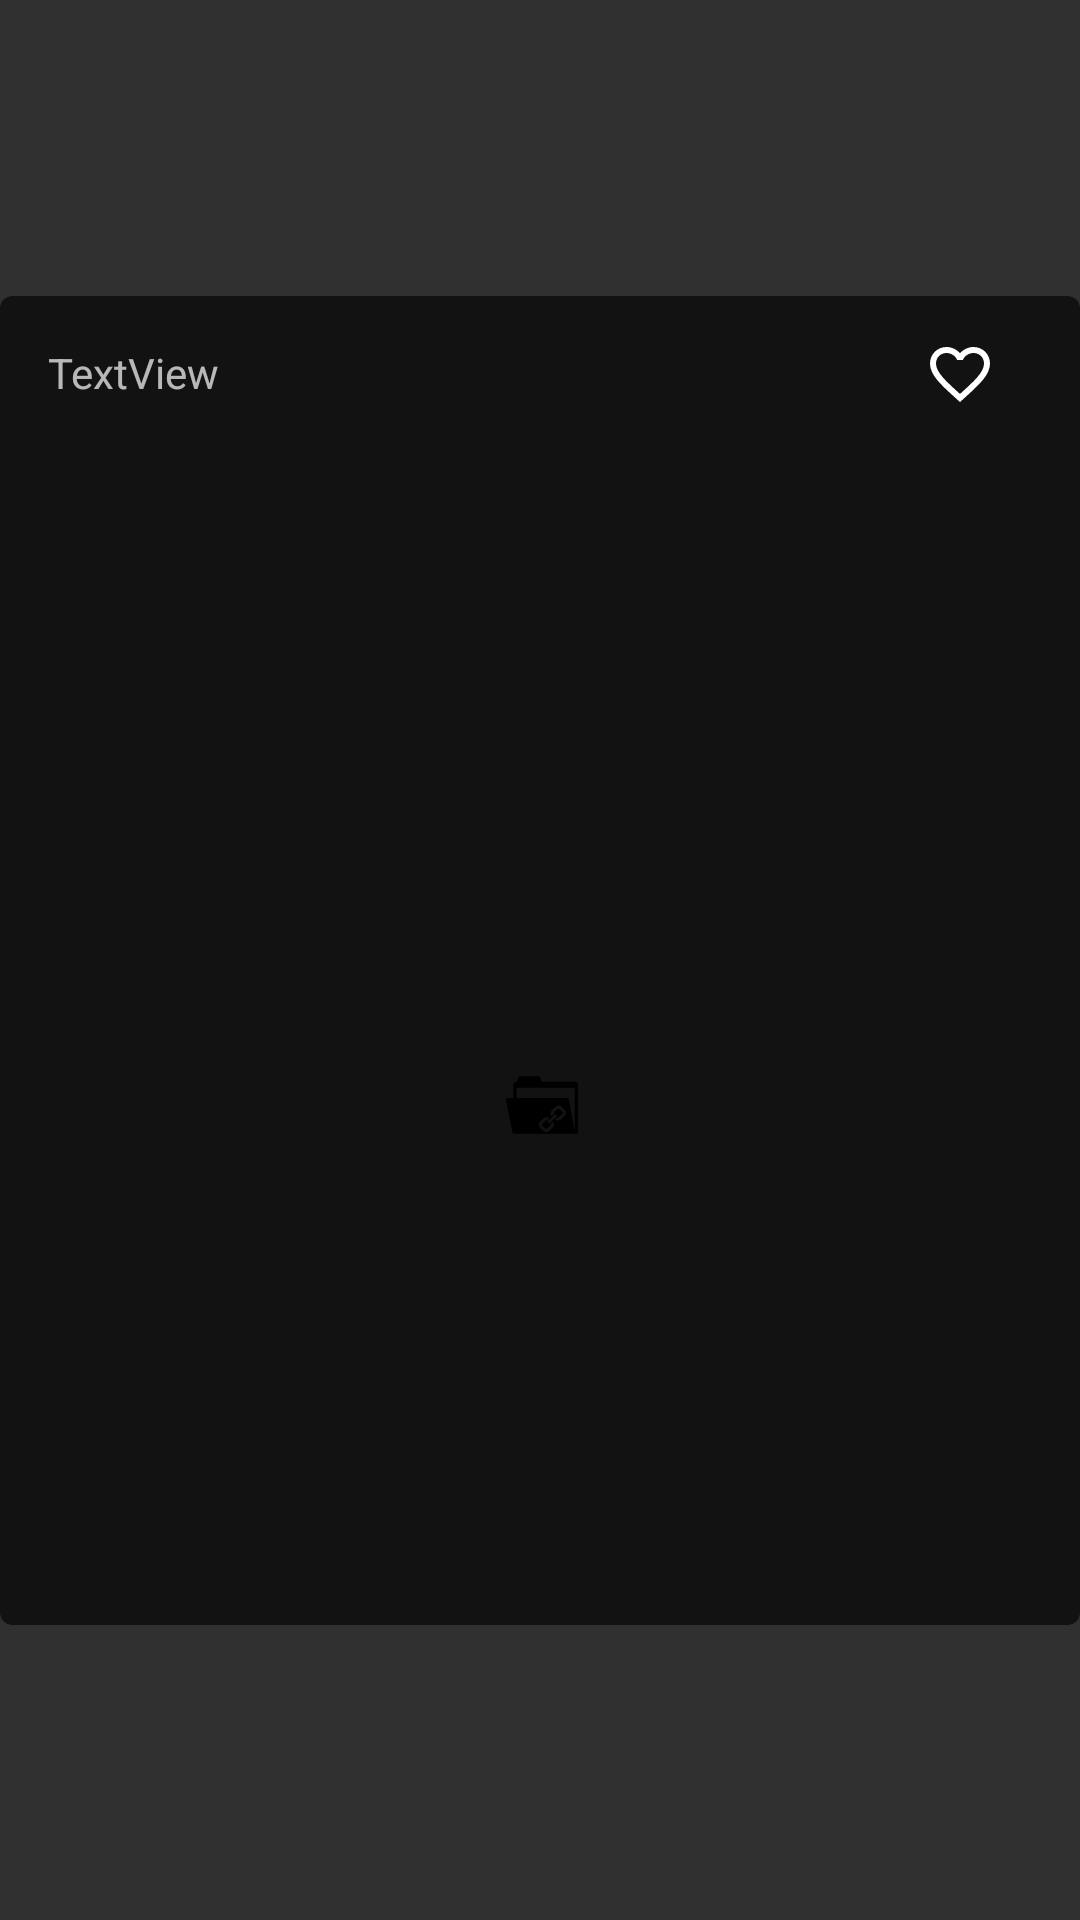

Here is an Android app screen rendered from its layout file. Give the layout XML and the strings, colors and styles it references.
<!-- AndroidManifest.xml: application theme AppTheme -->
<!-- res/layout/home_view_list.xml -->
<?xml version="1.0" encoding="utf-8"?>
<androidx.constraintlayout.widget.ConstraintLayout xmlns:android="http://schemas.android.com/apk/res/android"
    xmlns:app="http://schemas.android.com/apk/res-auto"
    android:id="@+id/imageLayout"
    android:layout_width="wrap_content"
    android:layout_height="wrap_content"
    android:layout_marginLeft="8dp"
    android:layout_marginTop="8dp"
    android:layout_marginRight="8dp"
    android:layout_marginBottom="8dp">

    <androidx.cardview.widget.CardView
        android:id="@+id/card_view"
        android:layout_width="match_parent"
        android:layout_height="wrap_content"
        android:background="#121212"
        android:backgroundTint="#121212"
        app:cardCornerRadius="4dp"
        app:layout_constraintBottom_toBottomOf="parent"
        app:layout_constraintStart_toStartOf="parent"
        app:layout_constraintTop_toTopOf="parent">

        <androidx.constraintlayout.widget.ConstraintLayout
            android:layout_width="match_parent"
            android:layout_height="match_parent">

            <TextView
                android:id="@+id/imageTitle"
                android:layout_width="266dp"
                android:layout_height="64dp"
                android:layout_marginStart="16dp"
                android:layout_marginTop="16dp"
                android:text="TextView"
                app:layout_constraintStart_toStartOf="parent"
                app:layout_constraintTop_toTopOf="parent" />

            <ImageButton
                android:id="@+id/likeButton"
                android:layout_width="wrap_content"
                android:layout_height="wrap_content"
                android:layout_marginStart="16dp"
                android:layout_marginTop="4dp"
                android:layout_marginEnd="16dp"
                android:backgroundTint="#00FFFFFF"
                app:layout_constraintEnd_toEndOf="parent"
                app:layout_constraintHorizontal_bias="1.0"
                app:layout_constraintStart_toEndOf="@+id/imageTitle"
                app:layout_constraintTop_toTopOf="parent"
                app:srcCompat="@drawable/ic_unlike" />

            <ImageButton
                android:id="@+id/imageButton"
                android:layout_width="385dp"
                android:layout_height="347dp"
                android:layout_marginTop="16dp"
                android:backgroundTint="#00FFFFFF"
                app:layout_constraintBottom_toBottomOf="parent"
                app:layout_constraintEnd_toEndOf="parent"
                app:layout_constraintStart_toStartOf="parent"
                app:layout_constraintTop_toBottomOf="@+id/imageTitle"
                app:layout_constraintVertical_bias="0.125"
                app:srcCompat="@drawable/ic_links_folder" />
        </androidx.constraintlayout.widget.ConstraintLayout>
    </androidx.cardview.widget.CardView>

</androidx.constraintlayout.widget.ConstraintLayout>
<!-- resources referenced by this layout -->
<resources>
  <!-- drawable ic_links_folder (drawable) -->
  <vector android:height="24dp" android:viewportHeight="30.723"
      android:viewportWidth="30.723" android:width="24dp" xmlns:android="http://schemas.android.com/apk/res/android">
      <path android:fillColor="#FF000000" android:pathData="M30.716,26.475l0.007,-19.877c-0.002,-0.613 -0.498,-1.107 -1.107,-1.107H15.598c-0.437,-0.012 -0.773,-0.807 -0.773,-1.111V4.253c0,-0.65 -0.527,-1.18 -1.178,-1.18H6.188c-0.653,0 -1.179,0.529 -1.179,1.18V4.38c0,0.309 -0.342,1.113 -0.786,1.113h0.014C3.631,5.505 3.144,5.997 3.144,6.6l0.004,5.754H0.764c0,0 -1.056,-0.055 -0.685,1.199l2.517,12.922c0,0.65 0.452,1.176 1.104,1.176h26.472C30.823,27.651 30.716,26.475 30.716,26.475zM19.976,24.915l-1.596,1.558c-0.675,0.654 -1.767,0.654 -2.437,-0.008l-1.52,-1.5c-0.67,-0.664 -0.666,-1.736 0.008,-2.393l1.596,-1.557c0.674,-0.66 1.768,-0.656 2.438,0.006l-0.949,0.939c-0.3,-0.1 -0.646,0.02 -0.883,0.252l-0.985,0.961c-0.338,0.328 -0.34,0.865 -0.002,1.197l0.91,0.898c0.336,0.332 0.881,0.334 1.219,0.006l0.982,-0.961c0.229,-0.223 0.352,-0.586 0.275,-0.871l0.95,-0.918C20.651,23.186 20.648,24.257 19.976,24.915zM20.725,19.487c0.226,-0.223 0.592,-0.221 0.814,0.004c0.227,0.227 0.224,0.592 -0.002,0.818l-2.726,2.709c-0.226,0.223 -0.593,0.223 -0.815,-0.002c-0.224,-0.227 -0.224,-0.592 0.002,-0.818L20.725,19.487zM25.08,19.887l-1.653,1.611c-0.66,0.646 -1.731,0.645 -2.392,-0.006l0.928,-0.908c0.281,0.076 0.65,-0.043 0.87,-0.26l1.052,-1.027c0.332,-0.322 0.334,-0.85 0.005,-1.174l-0.895,-0.885c-0.33,-0.324 -0.866,-0.326 -1.196,-0.004l-1.053,1.027c-0.234,0.227 -0.354,0.561 -0.256,0.848l-0.947,0.908c-0.657,-0.648 -0.655,-1.701 0.006,-2.348l1.654,-1.613c0.664,-0.645 1.734,-0.643 2.395,0.008l1.488,1.475C25.746,18.19 25.744,19.243 25.08,19.887zM29.357,14.02l-0.011,12.975l-2.505,-13.91c-0.209,-0.764 -1.074,-0.711 -1.074,-0.711H4.511V7.962h24.846V14.02z"/>
  </vector>
  <!-- drawable ic_unlike (drawable) -->
  <vector xmlns:android="http://schemas.android.com/apk/res/android"
      android:width="24dp"
      android:height="24dp"
      android:viewportWidth="24"
      android:viewportHeight="24">
    <path
        android:fillColor="#FFFF"
        android:pathData="M16.5,3c-1.74,0 -3.41,0.81 -4.5,2.09C10.91,3.81 9.24,3 7.5,3 4.42,3 2,5.42 2,8.5c0,3.78 3.4,6.86 8.55,11.54L12,21.35l1.45,-1.32C18.6,15.36 22,12.28 22,8.5 22,5.42 19.58,3 16.5,3zM12.1,18.55l-0.1,0.1 -0.1,-0.1C7.14,14.24 4,11.39 4,8.5 4,6.5 5.5,5 7.5,5c1.54,0 3.04,0.99 3.57,2.36h1.87C13.46,5.99 14.96,5 16.5,5c2,0 3.5,1.5 3.5,3.5 0,2.89 -3.14,5.74 -7.9,10.05z"/>
  </vector>
  <style name="AppTheme" parent="Theme.AppCompat.NoActionBar">
          
          <item name="colorPrimary">@color/colorPrimary</item>
          <item name="colorPrimaryDark">@color/colorPrimaryDark</item>
          <item name="colorAccent">@color/colorAccent</item>
          <item name="colorOnSurface">@color/darkerLightMode</item>
          <item name="android:navigationBarColor">@color/navigationBarColor</item>
      </style>
  <color name="colorPrimary">#FFFFFF</color>
  <color name="colorPrimaryDark">#121212</color>
  <color name="colorAccent">#FFFFFF</color>
  <color name="darkerLightMode">#dedede</color>
  <color name="navigationBarColor">#121212</color>
</resources>
